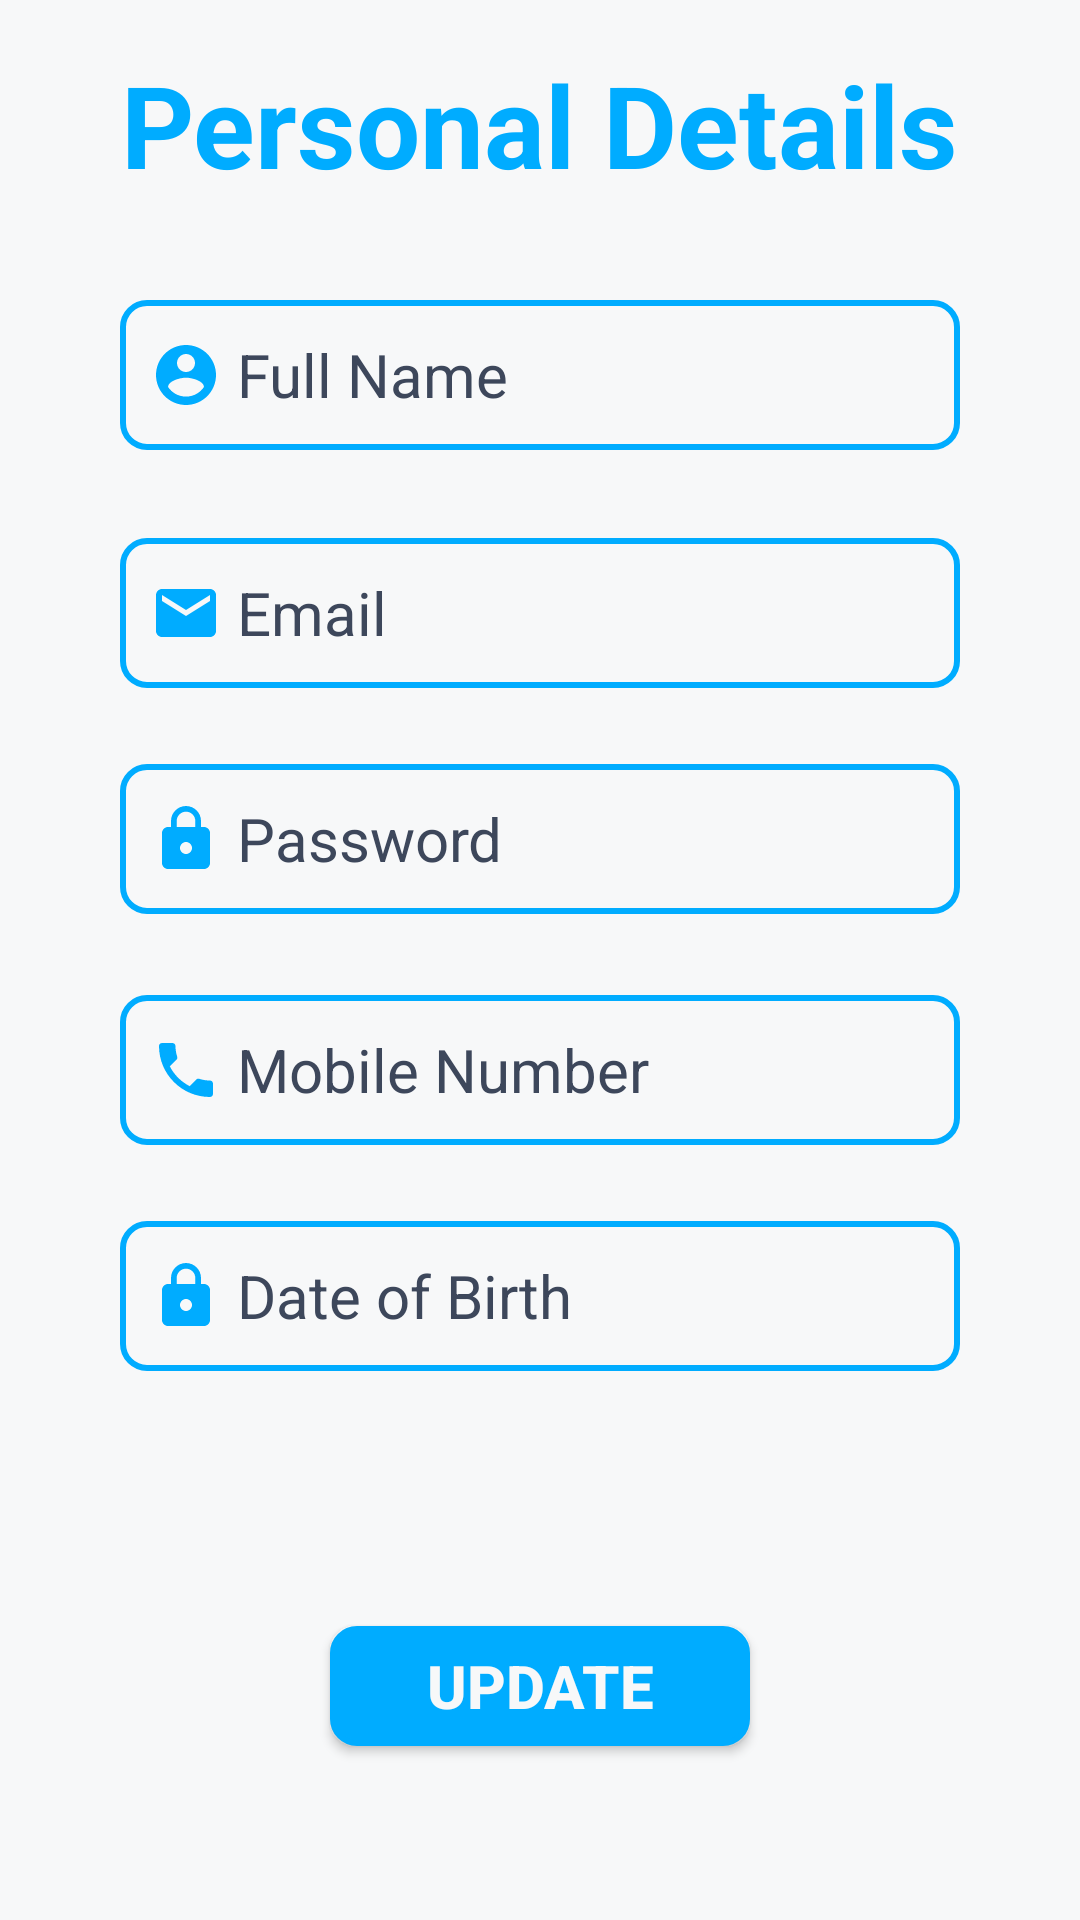

Here is an Android app screen rendered from its layout file. Give the layout XML and the strings, colors and styles it references.
<!-- AndroidManifest.xml: application theme AppTheme -->
<!-- res/layout/activity_personal__details.xml -->
<?xml version="1.0" encoding="utf-8"?>

<ScrollView xmlns:android="http://schemas.android.com/apk/res/android"
    xmlns:app="http://schemas.android.com/apk/res-auto"
    xmlns:tools="http://schemas.android.com/tools"
    android:layout_width="match_parent"
    android:background="@color/colorAccent"
    android:fillViewport="true"
    android:layout_height="match_parent"
    tools:context=".Personal_Details">

    <androidx.constraintlayout.widget.ConstraintLayout
        android:layout_width="match_parent"
        android:background="@color/colorAccent"
        android:layout_height="match_parent">

        <TextView
            android:id="@+id/textView3"
            android:layout_width="wrap_content"
            android:layout_height="wrap_content"
            android:layout_marginStart="8dp"
            android:layout_marginTop="16dp"
            android:layout_marginEnd="8dp"
            android:layout_marginBottom="8dp"
            android:text="Personal Details"
            android:textColor="@color/colorPrimary"
            android:textSize="38dp"
            android:textStyle="bold"
            app:layout_constraintBottom_toBottomOf="parent"
            app:layout_constraintEnd_toEndOf="parent"
            app:layout_constraintStart_toStartOf="parent"
            app:layout_constraintTop_toTopOf="parent"
            app:layout_constraintVertical_bias="0.0" />

        <EditText
            android:id="@+id/name"
            android:layout_width="280dp"
            android:layout_height="50dp"
            android:layout_marginStart="8dp"
            android:layout_marginTop="8dp"
            android:layout_marginEnd="8dp"
            android:layout_marginBottom="8dp"
            android:ems="10"
            android:background="@drawable/rounded"
            android:hint="Full Name"
            android:drawableLeft="@drawable/ic_account_circle_black_24dp"
            android:paddingStart="10dp"
            android:drawablePadding="5dp"
            android:inputType="textPersonName"
            android:textColor="@color/colorPrimary"
            android:textColorHint="@color/colorPrimaryDark"
            android:textSize="20dp"
            app:layout_constraintBottom_toBottomOf="parent"
            app:layout_constraintEnd_toEndOf="@+id/textView3"
            app:layout_constraintStart_toStartOf="@+id/textView3"
            app:layout_constraintTop_toBottomOf="@+id/textView3"
            app:layout_constraintVertical_bias="0.050000012" />

        <EditText
            android:id="@+id/pemail"
            android:layout_width="280dp"
            android:layout_height="50dp"
            android:layout_marginStart="8dp"
            android:layout_marginTop="8dp"
            android:layout_marginEnd="8dp"
            android:layout_marginBottom="8dp"
            android:background="@drawable/rounded"
            android:ems="10"
            android:hint="Email"
            android:drawableLeft="@drawable/ic_mail_black_24dp"
            android:paddingStart="10dp"
            android:drawablePadding="5dp"
            android:inputType="textEmailAddress"
            android:textColor="@color/colorPrimary"
            android:textColorHint="@color/colorPrimaryDark"
            android:textSize="20dp"
            app:layout_constraintBottom_toBottomOf="parent"
            app:layout_constraintEnd_toEndOf="@+id/name"
            app:layout_constraintStart_toStartOf="@+id/name"
            app:layout_constraintTop_toBottomOf="@+id/name"
            app:layout_constraintVertical_bias="0.050000012" />

        <EditText
            android:id="@+id/passwod1"
            android:layout_width="280dp"
            android:layout_height="50dp"
            android:layout_marginStart="8dp"
            android:layout_marginTop="8dp"
            android:layout_marginEnd="8dp"
            android:layout_marginBottom="8dp"
            android:background="@drawable/rounded"
            android:drawableLeft="@drawable/ic_lock_black_24dp"
            android:paddingStart="10dp"
            android:drawablePadding="5dp"
            android:textColor="@color/colorPrimary"
            android:textColorHint="@color/colorPrimaryDark"
            android:textSize="20dp"
            android:ems="10"
            android:hint="Password"
            android:inputType="text"
            app:layout_constraintBottom_toBottomOf="parent"
            app:layout_constraintEnd_toEndOf="@+id/pemail"
            app:layout_constraintStart_toStartOf="@+id/pemail"
            app:layout_constraintTop_toBottomOf="@+id/pemail"
            app:layout_constraintVertical_bias="0.050000012" />

        <EditText
            android:id="@+id/phnumber"
            android:layout_width="280dp"
            android:layout_height="50dp"
            android:layout_marginStart="8dp"
            android:layout_marginTop="8dp"
            android:layout_marginEnd="8dp"
            android:layout_marginBottom="8dp"
            android:background="@drawable/rounded"
            android:ems="10"
            android:hint="Mobile Number"
            android:inputType="number"
            android:drawableLeft="@drawable/ic_call_black_24dp"
            android:paddingStart="10dp"
            android:drawablePadding="5dp"
            android:textColor="@color/colorPrimary"
            android:textColorHint="@color/colorPrimaryDark"
            android:textSize="20dp"
            app:layout_constraintBottom_toBottomOf="parent"
            app:layout_constraintEnd_toEndOf="@+id/passwod1"
            app:layout_constraintStart_toStartOf="@+id/passwod1"
            app:layout_constraintTop_toBottomOf="@+id/passwod1"
            app:layout_constraintVertical_bias="0.06999999" />

        <EditText
            android:id="@+id/dat"
            android:layout_width="280dp"
            android:layout_height="50dp"
            android:layout_marginStart="8dp"
            android:layout_marginTop="8dp"
            android:layout_marginEnd="8dp"
            android:layout_marginBottom="8dp"
            android:background="@drawable/rounded"
            android:ems="10"
            android:hint="Date of Birth"
            android:inputType="date"
            android:drawableLeft="@drawable/ic_lock_black_24dp"
            android:paddingStart="10dp"
            android:drawablePadding="5dp"
            android:textColor="@color/colorPrimary"
            android:textColorHint="@color/colorPrimaryDark"
            android:textSize="20dp"
            app:layout_constraintBottom_toBottomOf="parent"
            app:layout_constraintEnd_toEndOf="@+id/phnumber"
            app:layout_constraintStart_toStartOf="@+id/phnumber"
            app:layout_constraintTop_toBottomOf="@+id/phnumber"
            app:layout_constraintVertical_bias="0.089999974" />


        <Button
            android:id="@+id/UpdateProfile"
            android:layout_width="140dp"
            android:layout_height="40dp"
            android:layout_marginStart="8dp"
            android:layout_marginTop="85dp"
            android:layout_marginEnd="8dp"
            android:layout_marginBottom="8dp"
            android:background="@drawable/btn"
            android:text="Update"
            android:textColor="@color/colorAccent"
            android:textSize="20dp"
            android:textStyle="bold"
            app:layout_constraintBottom_toBottomOf="parent"
            app:layout_constraintEnd_toEndOf="@+id/dat"
            app:layout_constraintStart_toStartOf="@+id/dat"
            app:layout_constraintTop_toBottomOf="@+id/dat"
            app:layout_constraintVertical_bias="0.0" />

    </androidx.constraintlayout.widget.ConstraintLayout>

</ScrollView>
<!-- resources referenced by this layout -->
<resources>
  <color name="colorAccent">#f7f8f9</color>
  <color name="colorPrimary">#00acff</color>
  <color name="colorPrimaryDark">#3d475b</color>
  <!-- drawable btn (drawable-xxxhdpi) -->
  <?xml version="1.0" encoding="utf-8"?>
  
  <shape xmlns:android="http://schemas.android.com/apk/res/android"
      android:shape="rectangle">
      <stroke
          android:width="2dp"
          android:color="@color/colorPrimary"/>
      <solid android:color="@color/colorPrimary" ></solid>
      <corners android:radius="8dp"/>
  </shape>
  <!-- drawable ic_account_circle_black_24dp (drawable-xxxhdpi) -->
  <vector android:height="24dp" android:tint="#00ACFF"
      android:viewportHeight="24.0" android:viewportWidth="24.0"
      android:width="24dp" xmlns:android="http://schemas.android.com/apk/res/android">
      <path android:fillColor="#FF000000" android:pathData="M12,2C6.48,2 2,6.48 2,12s4.48,10 10,10 10,-4.48 10,-10S17.52,2 12,2zM12,5c1.66,0 3,1.34 3,3s-1.34,3 -3,3 -3,-1.34 -3,-3 1.34,-3 3,-3zM12,19.2c-2.5,0 -4.71,-1.28 -6,-3.22 0.03,-1.99 4,-3.08 6,-3.08 1.99,0 5.97,1.09 6,3.08 -1.29,1.94 -3.5,3.22 -6,3.22z"/>
  </vector>
  <!-- drawable ic_call_black_24dp (drawable-xxxhdpi) -->
  <vector android:height="24dp" android:tint="#00ACFF"
      android:viewportHeight="24.0" android:viewportWidth="24.0"
      android:width="24dp" xmlns:android="http://schemas.android.com/apk/res/android">
      <path android:fillColor="#FF000000" android:pathData="M6.62,10.79c1.44,2.83 3.76,5.14 6.59,6.59l2.2,-2.2c0.27,-0.27 0.67,-0.36 1.02,-0.24 1.12,0.37 2.33,0.57 3.57,0.57 0.55,0 1,0.45 1,1V20c0,0.55 -0.45,1 -1,1 -9.39,0 -17,-7.61 -17,-17 0,-0.55 0.45,-1 1,-1h3.5c0.55,0 1,0.45 1,1 0,1.25 0.2,2.45 0.57,3.57 0.11,0.35 0.03,0.74 -0.25,1.02l-2.2,2.2z"/>
  </vector>
  <!-- drawable ic_lock_black_24dp (drawable-xxxhdpi) -->
  <vector android:height="24dp" android:tint="#00ACFF"
      android:viewportHeight="24.0" android:viewportWidth="24.0"
      android:width="24dp" xmlns:android="http://schemas.android.com/apk/res/android">
      <path android:fillColor="#FF000000" android:pathData="M18,8h-1L17,6c0,-2.76 -2.24,-5 -5,-5S7,3.24 7,6v2L6,8c-1.1,0 -2,0.9 -2,2v10c0,1.1 0.9,2 2,2h12c1.1,0 2,-0.9 2,-2L20,10c0,-1.1 -0.9,-2 -2,-2zM12,17c-1.1,0 -2,-0.9 -2,-2s0.9,-2 2,-2 2,0.9 2,2 -0.9,2 -2,2zM15.1,8L8.9,8L8.9,6c0,-1.71 1.39,-3.1 3.1,-3.1 1.71,0 3.1,1.39 3.1,3.1v2z"/>
  </vector>
  <!-- drawable ic_mail_black_24dp (drawable-xxxhdpi) -->
  <vector android:height="24dp" android:tint="#00ACFF"
      android:viewportHeight="24.0" android:viewportWidth="24.0"
      android:width="24dp" xmlns:android="http://schemas.android.com/apk/res/android">
      <path android:fillColor="#FF000000" android:pathData="M20,4L4,4c-1.1,0 -1.99,0.9 -1.99,2L2,18c0,1.1 0.9,2 2,2h16c1.1,0 2,-0.9 2,-2L22,6c0,-1.1 -0.9,-2 -2,-2zM20,8l-8,5 -8,-5L4,6l8,5 8,-5v2z"/>
  </vector>
  <!-- drawable rounded (drawable-xxxhdpi) -->
  <?xml version="1.0" encoding="utf-8"?>
  
  <shape xmlns:android="http://schemas.android.com/apk/res/android" android:shape="rectangle">
      <stroke
          android:width="2dp"
          android:color="@color/colorPrimary" />
      <corners android:radius="8dp"/>
  </shape>
  <style name="AppTheme" parent="Theme.AppCompat.Light.NoActionBar">
          
          <item name="colorPrimary">@color/colorAccent</item>
          <item name="colorPrimaryDark">@color/colorPrimary</item>
          <item name="colorAccent">@color/colorPrimary</item>
      </style>
</resources>
